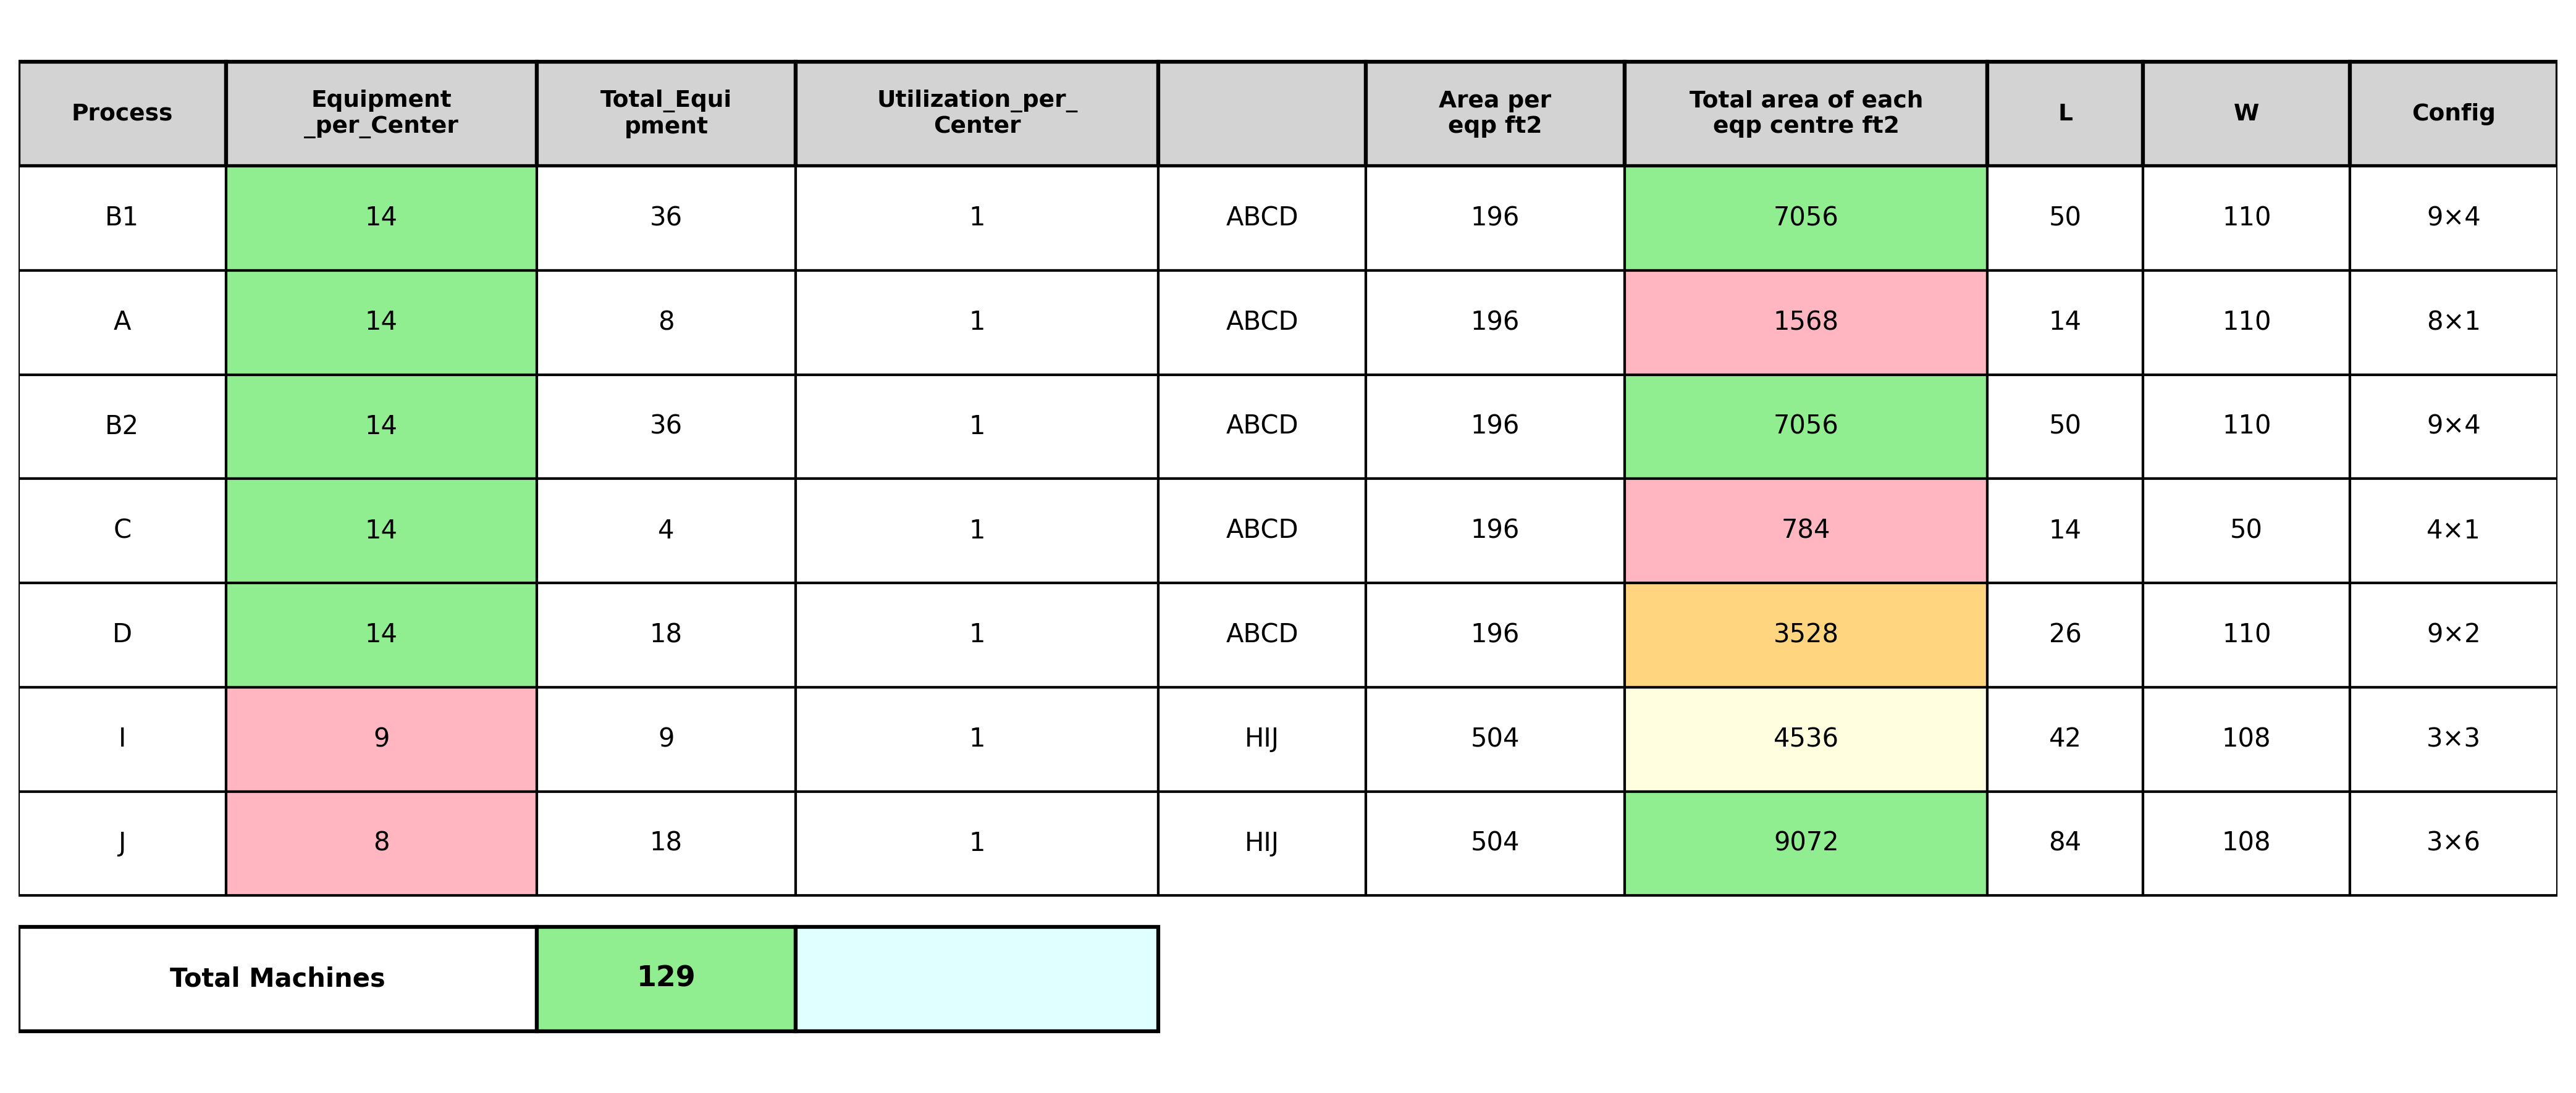

Data behind this chart, as committed beside it:
Process, Equipment_per_Center, Total_Equipment, Utilization_per_Center, Group, Area_per_eqp_ft2, Total_area_of_each_eqp_centre_ft2, L, W, Configuration
B1, 14, 36, 1, ABCD, 196, 7056, 50, 110, 9x4 vertical
A, 14, 8, 1, ABCD, 196, 1568, 14, 110, 8x1 vertical
B2, 14, 36, 1, ABCD, 196, 7056, 50, 110, 9x4 vertical
C, 14, 4, 1, ABCD, 196, 784, 14, 50, 4x1 vertical
D, 14, 18, 1, ABCD, 196, 3528, 26, 110, 9x2 vertical
I, 9, 9, 1, HIJ, 504, 4536, 42, 108, 3x3
J, 8, 18, 1, HIJ, 504, 9072, 84, 108, 3x6
Total Machines, , 129, , , , 33600, , , 
